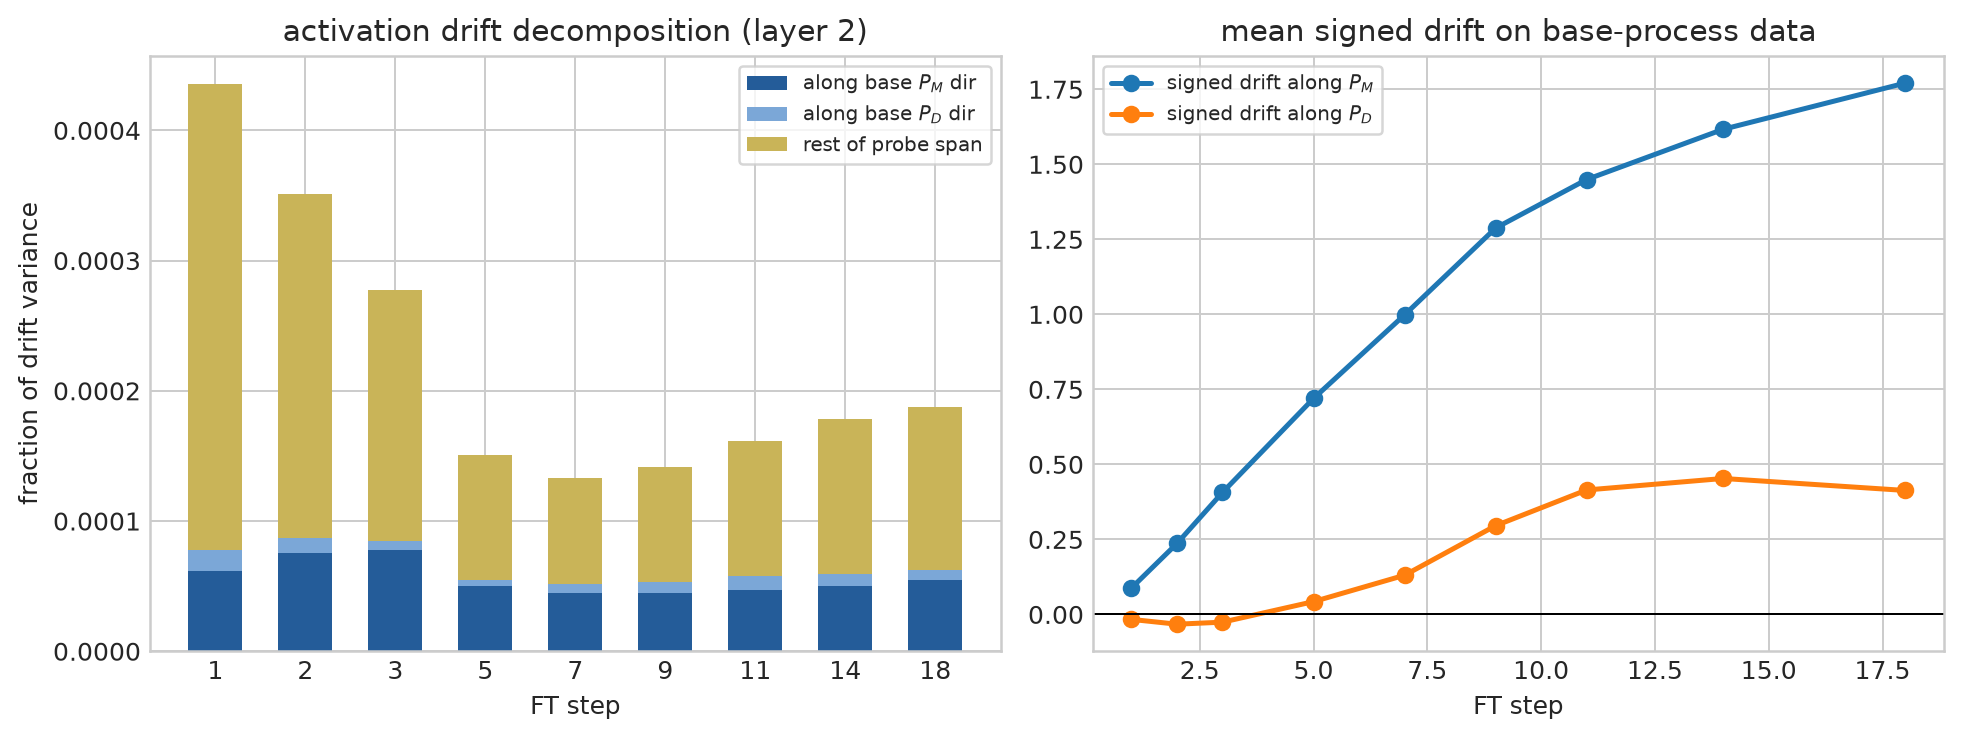

The data file committed next to this chart (first rows):
step, layer, delta_rms, frac_along_PM, frac_along_PD, frac_probe_span, signed_mean_proj_PM, signed_mean_proj_PD
0, 0, 0.0, 0.0, 0.0, 0.0, 0.0, 0.0
0, 1, 0.0, 0.0, 0.0, 0.0, 0.0, 0.0
0, 2, 0.0, 0.0, 0.0, 0.0, 0.0, 0.0
1, 0, 0.2865, 0.0005614, 0.0002157, 0.00206, -0.02285, -0.02194
1, 1, 0.7797, 7.277850674372175e-05, 5.3286666901093524e-05, 0.001536, -0.02662, -0.01447
1, 2, 1.399, 6.193919313642088e-05, 1.5957104218697555e-05, 0.0004353, 0.088, -0.0167
2, 0, 0.5947, 0.0002008, 0.000236, 0.001362, -0.03413, -0.03064
2, 1, 1.732, 2.325122341776572e-05, 3.680467105949668e-05, 0.000992, -0.04435, -0.04777
2, 2, 3.093, 7.552112337686735e-05, 1.166608543397909e-05, 0.000351, 0.2363, -0.03266
3, 0, 0.8829, 0.0001371, 0.0002888, 0.001384, -0.02783, -0.02377
3, 1, 2.722, 1.602215056528141e-05, 1.931804505781245e-05, 0.0009429, -0.04217, -0.04392
3, 2, 5.226, 7.737738527943268e-05, 7.568739758484286e-06, 0.0002778, 0.4065, -0.02585
5, 0, 1.34, 0.0001317, 0.000411, 0.001713, 0.01816, 0.02312
5, 1, 4.636, 1.484049763830297e-05, 5.0304297683938124e-06, 0.001169, -0.01602, 0.003754
5, 2, 10.77, 5.010184581692377e-05, 4.671184325907337e-06, 0.0001508, 0.7196, 0.04256
7, 0, 1.609, 0.0002187, 0.0004856, 0.002157, 0.09283, 0.041
7, 1, 5.739, 1.75131015337456e-05, 2.6374965785848066e-06, 0.00137, 0.0486, -0.01594
7, 2, 15.22, 4.4655358895101347e-05, 7.290648398596375e-06, 0.0001331, 0.9981, 0.1305
9, 0, 1.78, 0.0003613, 0.0004766, 0.002449, 0.1559, 0.03161
9, 1, 6.444, 1.860368181094472e-05, 3.69420106025838e-06, 0.001408, 0.1415, -0.06803
9, 2, 19.27, 4.440677581880534e-05, 8.567111873643666e-06, 0.0001415, 1.287, 0.2956
11, 0, 1.941, 0.0004717, 0.0004439, 0.002719, 0.2064, 0.03161
11, 1, 6.888, 2.0728087582808077e-05, 5.855942645366883e-06, 0.001449, 0.204, -0.1084
11, 2, 20.86, 4.725642582525257e-05, 1.0149119677477913e-05, 0.0001613, 1.449, 0.4146
14, 0, 2.342, 0.000528, 0.0003872, 0.002584, 0.2994, 0.08779
14, 1, 7.536, 2.5439979636070918e-05, 6.424111325328059e-06, 0.001362, 0.2951, -0.1509
14, 2, 22.47, 4.9778165125480275e-05, 9.65918315830796e-06, 0.0001783, 1.617, 0.4529
18, 0, 3.131, 0.0005046, 0.0003133, 0.002028, 0.4415, 0.2135
18, 1, 8.69, 3.1078879540488275e-05, 4.746575513672206e-06, 0.001124, 0.4275, -0.1986
18, 2, 23.61, 5.465763466919333e-05, 7.427473983138742e-06, 0.0001875, 1.771, 0.413
